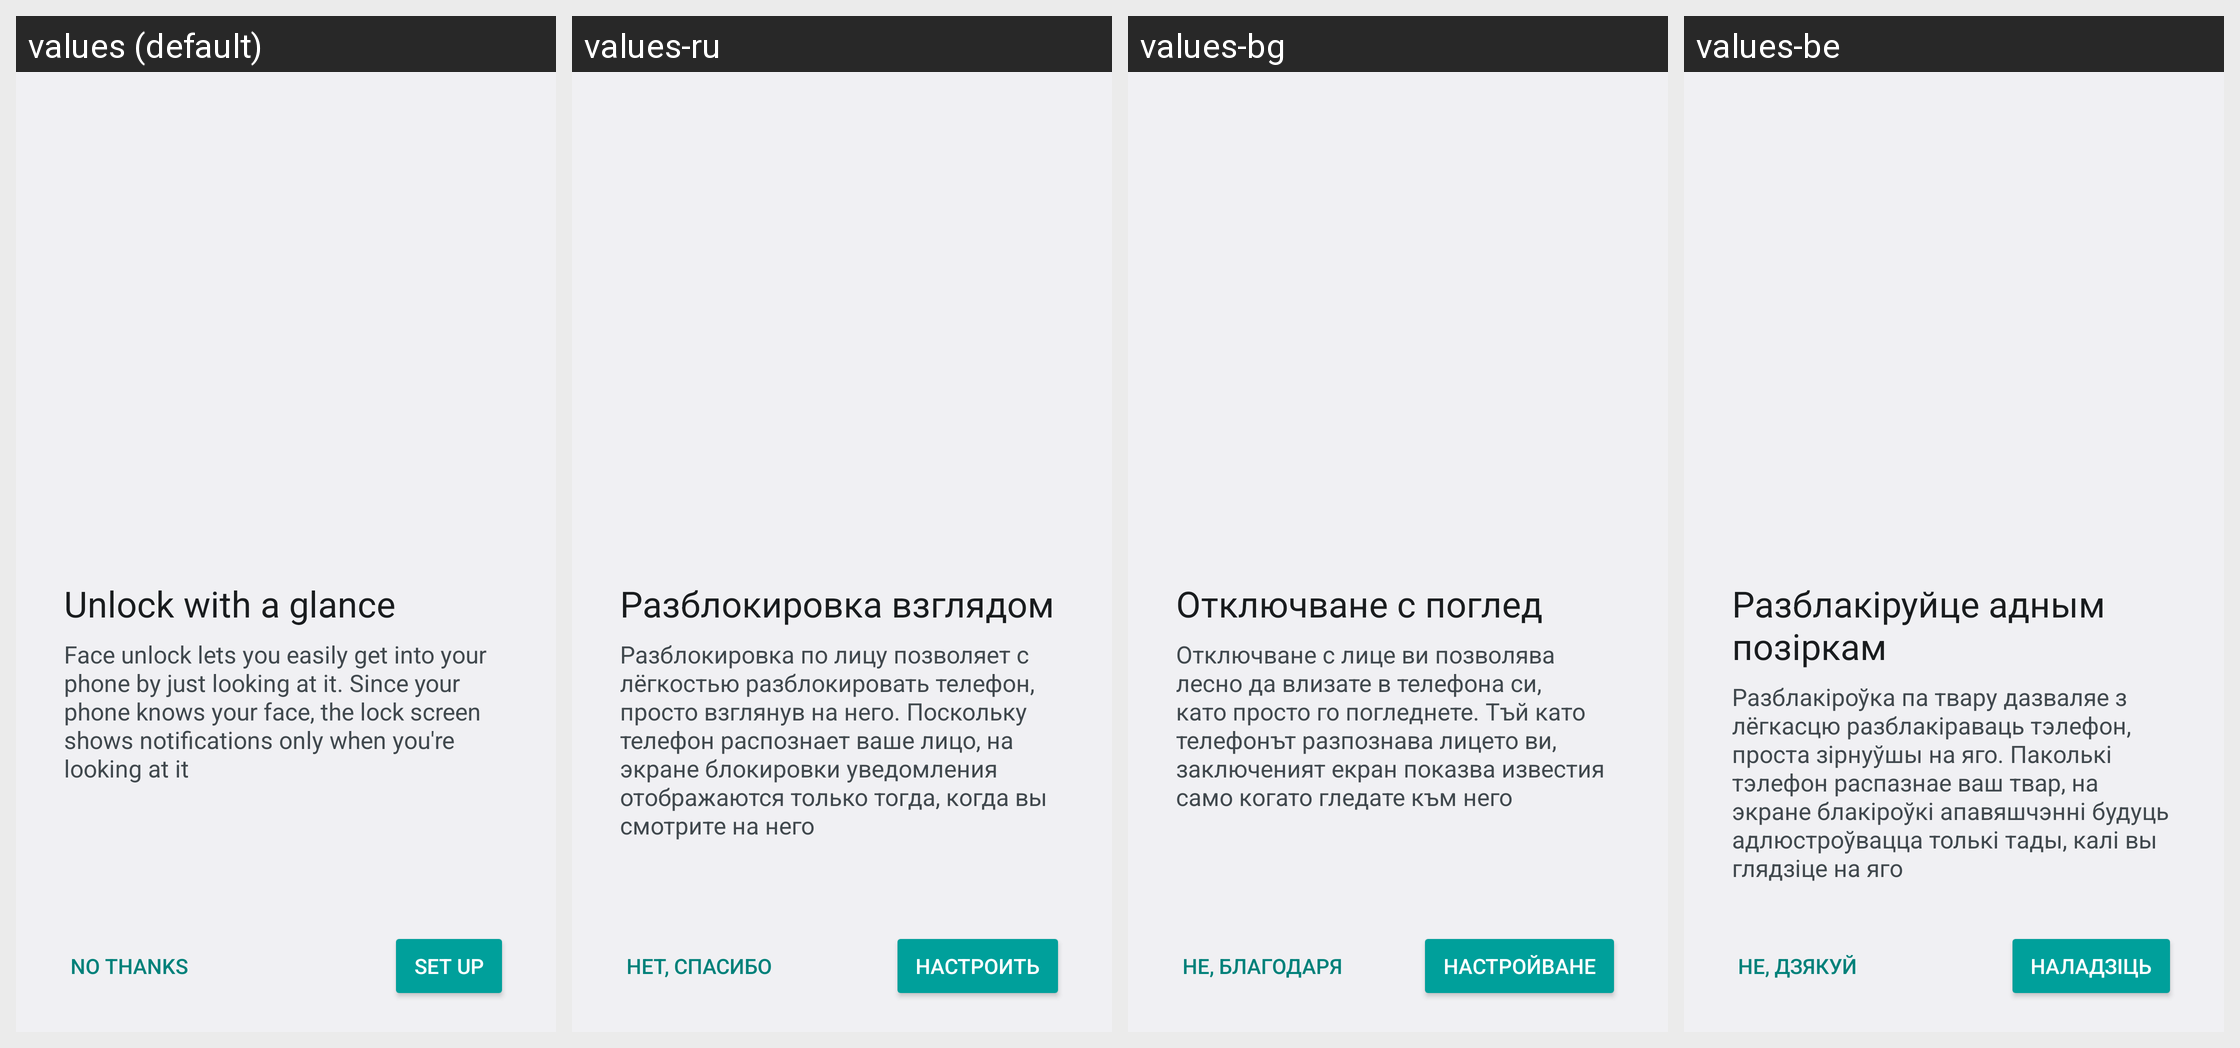

Locale-by-locale string values for the Android screen shown in this grid:
Android screen res/layout/face_value_prop.xml rendered under 4 locales, left to right: values (default), values-ru, values-bg, values-be. Device: Nexus 5 (rendered at 1080×1920; each locale shown at half size, 540×960, under a caption strip naming it); theme SettingsTheme.
Other locales in the repository, not shown: values-ar, values-az, values-bn, values-bs, values-ca, values-cs, values-da, values-de, values-el, values-es, values-et, values-eu, values-fa, values-fi, values-fr, values-gl, values-hi, values-hr, values-hu, values-in, values-it, values-iw, values-ja, values-ka, values-km, values-kn, values-ko, values-lt, values-mk, values-ml, values-mr, values-ms, values-my, values-nb, values-nl, values-or, values-pl, values-pt-rBR, values-pt-rPT, values-ro, values-si, values-sk, values-sl, values-sr, values-sv, values-ta, values-th, values-tl, values-tr, values-uk, values-ur, values-vi, values-zh-rCN, values-zh-rTW.
Strings drawn on this screen, with the default value and each locale's value (text and hints the layout hard-codes, and strings that could not be matched under every locale, appear in the picture but are not listed):

facelock_setup_notification_title
  values: Unlock with a glance
  values-ru: Разблокировка взглядом
  values-bg: Отключване с поглед
  values-be: Разблакіруйце адным позіркам

face_value_prop_summary
  values: Face unlock lets you easily get into your phone by just looking at it. Since your phone knows your face, the lock screen shows notifications only when you're looking at it
  values-ru: Разблокировка по лицу позволяет с лёгкостью разблокировать телефон, просто взглянув на него. Поскольку телефон распознает ваше лицо, на экране блокировки уведомления отображаются только тогда, когда вы смотрите на него
  values-bg: Отключване с лице ви позволява лесно да влизате в телефона си, като просто го погледнете. Тъй като телефонът разпознава лицето ви, заключеният екран показва известия само когато гледате към него
  values-be: Разблакіроўка па твару дазваляе з лёгкасцю разблакіраваць тэлефон, проста зірнуўшы на яго. Паколькі тэлефон распазнае ваш твар, на экране блакіроўкі апавяшчэнні будуць адлюстроўвацца толькі тады, калі вы глядзіце на яго
